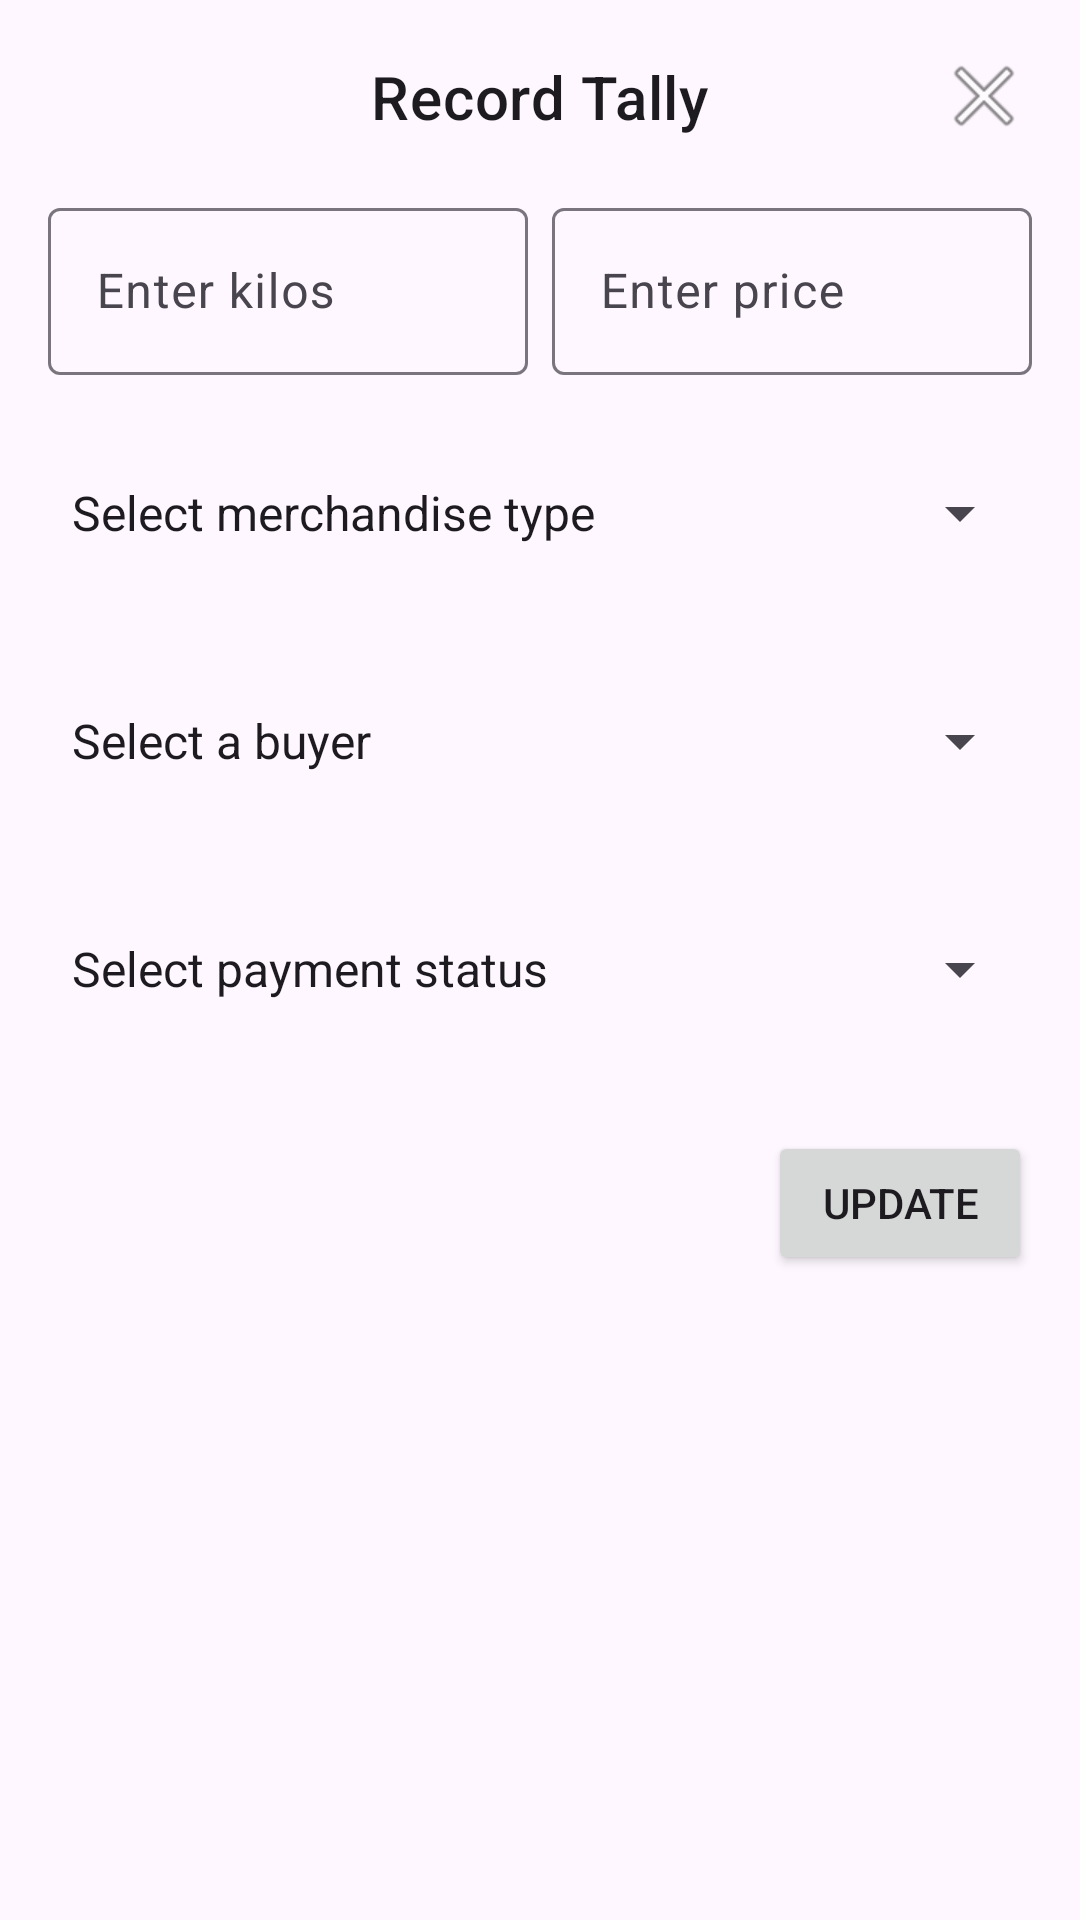

The Android layout XML behind this screen, and the referenced resources:
<!-- AndroidManifest.xml: application theme Theme.RecordKeeper -->
<!-- res/layout/dialog_update_tally.xml -->
<?xml version="1.0" encoding="utf-8"?>
<LinearLayout xmlns:android="http://schemas.android.com/apk/res/android"
    xmlns:app="http://schemas.android.com/apk/res-auto"
    xmlns:tools="http://schemas.android.com/tools"
    android:layout_width="match_parent"
    android:layout_height="wrap_content"
    android:orientation="vertical"
    android:padding="16dp">

    
    <androidx.constraintlayout.widget.ConstraintLayout
        android:layout_width="match_parent"
        android:layout_height="wrap_content"
        android:paddingBottom="16dp">

        
        <TextView
            android:id="@+id/textViewRecordTally"
            android:layout_width="wrap_content"
            android:layout_height="wrap_content"
            android:text="@string/record_tally"
            android:textAppearance="?attr/textAppearanceHeadline6"
            app:layout_constraintTop_toTopOf="parent"
            app:layout_constraintBottom_toBottomOf="parent"
            app:layout_constraintStart_toStartOf="parent"
            app:layout_constraintEnd_toEndOf="parent"
            />

        
        <ImageButton
            android:id="@+id/buttonClose"
            android:layout_width="wrap_content"
            android:layout_height="wrap_content"
            android:background="?attr/selectableItemBackgroundBorderless"
            android:src="@android:drawable/ic_menu_close_clear_cancel"
            android:contentDescription="@string/close"
            app:layout_constraintTop_toTopOf="parent"
            app:layout_constraintBottom_toBottomOf="parent"
            app:layout_constraintEnd_toEndOf="parent"
            />
    </androidx.constraintlayout.widget.ConstraintLayout>

    
    <LinearLayout
        android:layout_width="match_parent"
        android:layout_height="wrap_content"
        android:baselineAligned="false"
        android:orientation="horizontal">

        <com.google.android.material.textfield.TextInputLayout
            android:id="@+id/textInputLayoutKilos"
            android:layout_width="0dp"
            android:layout_height="wrap_content"
            android:layout_weight="1"
            android:hint="@string/enter_kilos">

            <com.google.android.material.textfield.TextInputEditText
                android:id="@+id/textInputEditTextKilos"
                android:layout_width="match_parent"
                android:layout_height="wrap_content"
                android:inputType="number"
                tools:ignore="TextContrastCheck,VisualLintTextFieldSize" />
        </com.google.android.material.textfield.TextInputLayout>

        <com.google.android.material.textfield.TextInputLayout
            android:id="@+id/textInputLayoutPrice"
            android:layout_width="0dp"
            android:layout_height="wrap_content"
            android:layout_weight="1"
            android:layout_marginStart="8dp"
            android:hint="@string/enter_price">

            <com.google.android.material.textfield.TextInputEditText
                android:id="@+id/textInputEditTextPrice"
                android:layout_width="match_parent"
                android:layout_height="wrap_content"
                android:inputType="numberDecimal"
                tools:ignore="TextContrastCheck,VisualLintTextFieldSize" />
        </com.google.android.material.textfield.TextInputLayout>
    </LinearLayout>

    
    <LinearLayout
        android:layout_width="match_parent"
        android:layout_height="wrap_content"
        android:orientation="horizontal"
        android:layout_marginTop="16dp">

        <Spinner
            android:id="@+id/spinnerMerchandiseType"
            android:layout_width="match_parent"
            android:layout_height="60dp"
            android:entries="@array/merchandise_type_array" />
    </LinearLayout>

    
    <LinearLayout
        android:layout_width="match_parent"
        android:layout_height="wrap_content"
        android:orientation="horizontal"
        android:layout_marginTop="16dp">

        <Spinner
            android:id="@+id/spinnerBuyer"
            android:layout_width="match_parent"
            android:layout_height="60dp"
            android:entries="@array/buyer_array" />
    </LinearLayout>

    
    <LinearLayout
        android:layout_width="match_parent"
        android:layout_height="wrap_content"
        android:orientation="horizontal"
        android:layout_marginTop="16dp">

        <Spinner
            android:id="@+id/spinnerPaymentStatus"
            android:layout_width="match_parent"
            android:layout_height="60dp"
            android:entries="@array/payment_status_array" />
    </LinearLayout>


    
    <LinearLayout
        android:layout_width="match_parent"
        android:layout_height="wrap_content"
        android:layout_marginTop="24dp"
        android:orientation="horizontal"
        android:gravity="end">


        <Button
            android:id="@+id/buttonUpdateChanges"
            android:layout_width="wrap_content"
            android:layout_height="wrap_content"
            android:text="Update"
            android:layout_marginStart="16dp"
            tools:ignore="ButtonStyle" />
    </LinearLayout>

</LinearLayout>
<!-- resources referenced by this layout -->
<resources>
  <string-array name="buyer_array">
          <item>Select a buyer</item>
          <item>Unknown</item>
          <item>Flora</item>
          <item>Rheo</item>
          <item>Roger</item>
      </string-array>
  <string-array name="merchandise_type_array">
          <item>Select merchandise type</item>
          <item>Nocus</item>
          <item>Tabogok</item>
          <item>Katambak Small</item>
          <item>Katambak Big</item>
          <item>Keros Small</item>
          <item>Keros Big</item>
          <item>Sari</item>
          <item>CuttleFish</item>
      </string-array>
  <string-array name="payment_status_array">
          <item>Select payment status</item>
          <item>Paid</item>
          <item>Credit</item>
      </string-array>
  <string name="close">close</string>
  <string name="enter_kilos">Enter kilos</string>
  <string name="enter_price">Enter price</string>
  <string name="record_tally">Record Tally</string>
  <style name="Theme.RecordKeeper" parent="Base.Theme.RecordKeeper" />
  <style name="Base.Theme.RecordKeeper" parent="Theme.Material3.DayNight.NoActionBar">
          
          
      </style>
</resources>
